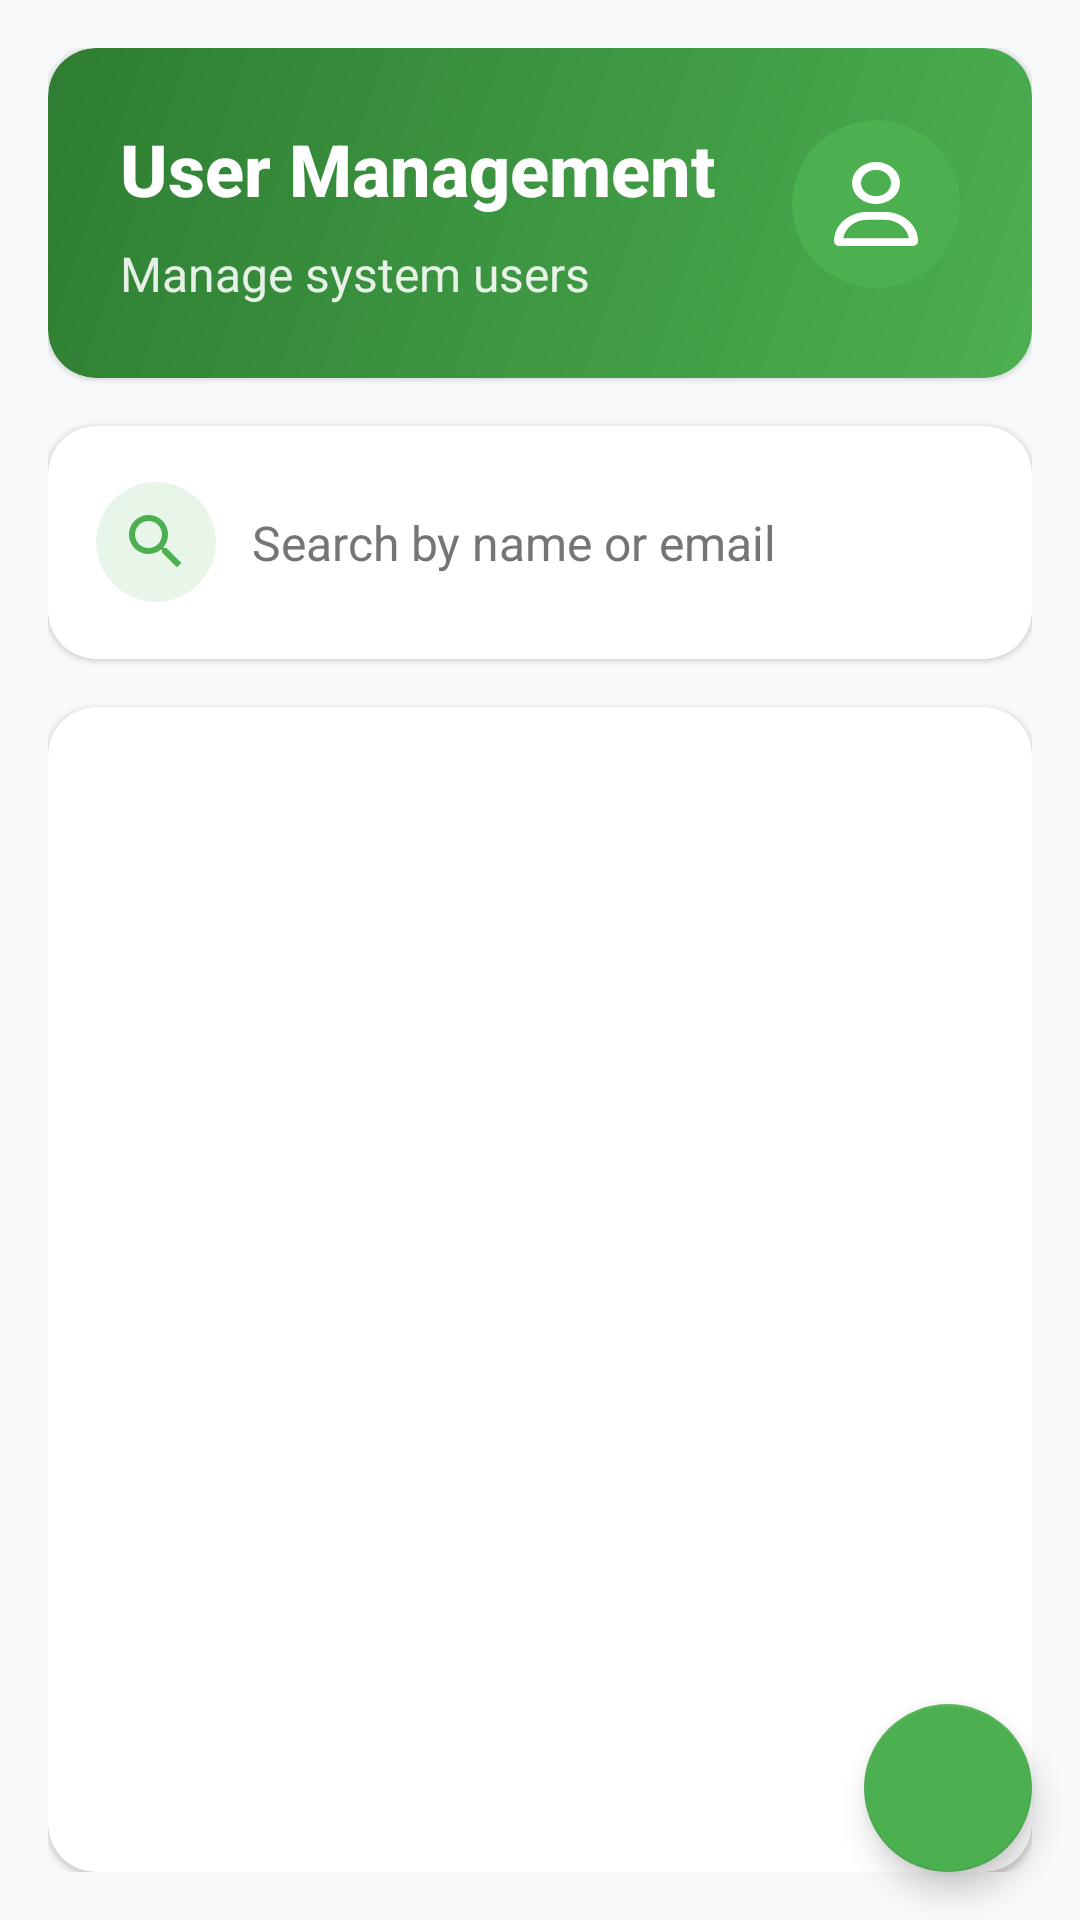

The Android layout XML behind this screen, and the referenced resources:
<!-- AndroidManifest.xml: application theme Theme.FinalProject_VertiGrow -->
<!-- res/layout/fragment_user_management.xml -->
<?xml version="1.0" encoding="utf-8"?>
<androidx.coordinatorlayout.widget.CoordinatorLayout
    xmlns:android="http://schemas.android.com/apk/res/android"
    xmlns:app="http://schemas.android.com/apk/res-auto"
    xmlns:tools="http://schemas.android.com/tools"
    android:layout_width="match_parent"
    android:layout_height="match_parent"
    android:background="#F8F9FA">

    <androidx.core.widget.NestedScrollView
        android:layout_width="match_parent"
        android:layout_height="match_parent"
        android:fillViewport="true">

        <androidx.constraintlayout.widget.ConstraintLayout
            android:layout_width="match_parent"
            android:layout_height="wrap_content"
            android:padding="16dp">

            
            <androidx.cardview.widget.CardView
                android:id="@+id/card_header"
                android:layout_width="match_parent"
                android:layout_height="wrap_content"
                app:cardCornerRadius="16dp"
                app:cardElevation="1dp"
                app:layout_constraintTop_toTopOf="parent">

                <androidx.constraintlayout.widget.ConstraintLayout
                    android:layout_width="match_parent"
                    android:layout_height="wrap_content"
                    android:background="@drawable/dashboard_gradient_bg"
                    android:padding="24dp">

                    <TextView
                        android:id="@+id/text_title"
                        android:layout_width="wrap_content"
                        android:layout_height="wrap_content"
                        android:text="User Management"
                        android:textColor="#FFFFFF"
                        android:textSize="24sp"
                        android:textStyle="bold"
                        android:fontFamily="sans-serif-medium"
                        app:layout_constraintStart_toStartOf="parent"
                        app:layout_constraintTop_toTopOf="parent" />

                    <TextView
                        android:id="@+id/text_subtitle"
                        android:layout_width="wrap_content"
                        android:layout_height="wrap_content"
                        android:text="Manage system users"
                        android:textColor="#E0FFFFFF"
                        android:textSize="16sp"
                        android:layout_marginTop="8dp"
                        app:layout_constraintStart_toStartOf="parent"
                        app:layout_constraintTop_toBottomOf="@id/text_title" />

                    <androidx.cardview.widget.CardView
                        android:layout_width="56dp"
                        android:layout_height="56dp"
                        app:cardCornerRadius="28dp"
                        app:cardBackgroundColor="#4CAF50"
                        app:cardElevation="0dp"
                        app:layout_constraintEnd_toEndOf="parent"
                        app:layout_constraintTop_toTopOf="parent">

                        <ImageView
                            android:layout_width="28dp"
                            android:layout_height="28dp"
                            android:layout_gravity="center"
                            android:src="@drawable/ic_user"
                            app:tint="#FFFFFF" />
                    </androidx.cardview.widget.CardView>
                </androidx.constraintlayout.widget.ConstraintLayout>
            </androidx.cardview.widget.CardView>

            
            <androidx.cardview.widget.CardView
                android:id="@+id/card_search"
                android:layout_width="match_parent"
                android:layout_height="wrap_content"
                android:layout_marginTop="16dp"
                app:cardCornerRadius="16dp"
                app:cardElevation="1dp"
                app:layout_constraintTop_toBottomOf="@id/card_header">

                <LinearLayout
                    android:layout_width="match_parent"
                    android:layout_height="wrap_content"
                    android:orientation="horizontal"
                    android:gravity="center_vertical"
                    android:padding="16dp">

                    <androidx.cardview.widget.CardView
                        android:layout_width="40dp"
                        android:layout_height="40dp"
                        app:cardCornerRadius="20dp"
                        app:cardElevation="0dp"
                        app:cardBackgroundColor="#E8F5E9">

                        <ImageView
                            android:layout_width="24dp"
                            android:layout_height="24dp"
                            android:layout_gravity="center"
                            android:src="@drawable/ic_search"
                            app:tint="#4CAF50" />
                    </androidx.cardview.widget.CardView>

                    <EditText
                        android:id="@+id/edit_search_user"
                        android:layout_width="0dp"
                        android:layout_height="wrap_content"
                        android:layout_weight="1"
                        android:background="@null"
                        android:hint="Search by name or email"
                        android:inputType="text"
                        android:padding="12dp"
                        android:textColor="#212121"
                        android:textColorHint="#757575"
                        android:textSize="16sp" />
                </LinearLayout>
            </androidx.cardview.widget.CardView>

            
            <androidx.cardview.widget.CardView
                android:id="@+id/card_users"
                android:layout_width="match_parent"
                android:layout_height="0dp"
                android:layout_marginTop="16dp"
                app:cardCornerRadius="16dp"
                app:cardElevation="1dp"
                app:layout_constraintTop_toBottomOf="@id/card_search"
                app:layout_constraintBottom_toBottomOf="parent">

                <FrameLayout
                    android:layout_width="match_parent"
                    android:layout_height="match_parent"
                    android:padding="8dp">

                    <androidx.recyclerview.widget.RecyclerView
                        android:id="@+id/recycler_users"
                        android:layout_width="match_parent"
                        android:layout_height="match_parent"
                        android:clipToPadding="false"
                        android:paddingBottom="80dp"
                        android:scrollbars="vertical"
                        tools:listitem="@layout/item_user" />

                    <ProgressBar
                        android:id="@+id/progress_bar"
                        android:layout_width="wrap_content"
                        android:layout_height="wrap_content"
                        android:layout_gravity="center"
                        android:indeterminateTint="#4CAF50"
                        android:visibility="gone" />

                    <LinearLayout
                        android:id="@+id/empty_state_container"
                        android:layout_width="match_parent"
                        android:layout_height="wrap_content"
                        android:layout_gravity="center"
                        android:gravity="center"
                        android:orientation="vertical"
                        android:visibility="gone">

                        <androidx.cardview.widget.CardView
                            android:layout_width="72dp"
                            android:layout_height="72dp"
                            app:cardCornerRadius="36dp"
                            app:cardBackgroundColor="#E8F5E9"
                            app:cardElevation="0dp">

                            <ImageView
                                android:layout_width="40dp"
                                android:layout_height="40dp"
                                android:layout_gravity="center"
                                android:src="@drawable/ic_search"
                                app:tint="#4CAF50" />
                        </androidx.cardview.widget.CardView>

                        <TextView
                            android:id="@+id/text_no_users"
                            android:layout_width="wrap_content"
                            android:layout_height="wrap_content"
                            android:layout_marginTop="16dp"
                            android:text="No users found"
                            android:textColor="#757575"
                            android:textSize="18sp" />
                    </LinearLayout>
                </FrameLayout>
            </androidx.cardview.widget.CardView>
        </androidx.constraintlayout.widget.ConstraintLayout>
    </androidx.core.widget.NestedScrollView>

    
    <com.google.android.material.floatingactionbutton.FloatingActionButton
        android:id="@+id/fab_add_user"
        android:layout_width="wrap_content"
        android:layout_height="wrap_content"
        android:layout_gravity="bottom|end"
        android:layout_margin="16dp"
        android:src="@drawable/ic_add"
        app:backgroundTint="#4CAF50"
        app:tint="@android:color/white"
        android:contentDescription="Add User" /> 
</androidx.coordinatorlayout.widget.CoordinatorLayout>
<!-- res/layout/item_user.xml (included above) -->
<?xml version="1.0" encoding="utf-8"?>
<com.google.android.material.card.MaterialCardView xmlns:android="http://schemas.android.com/apk/res/android"
    xmlns:app="http://schemas.android.com/apk/res-auto"
    xmlns:tools="http://schemas.android.com/tools"
    android:id="@+id/card_user"
    android:layout_width="match_parent"
    android:layout_height="wrap_content"
    android:layout_marginVertical="6dp"
    android:layout_marginHorizontal="2dp"
    app:cardCornerRadius="12dp"
    app:cardElevation="1dp"
    app:strokeWidth="0dp">

    <androidx.constraintlayout.widget.ConstraintLayout
        android:layout_width="match_parent"
        android:layout_height="wrap_content"
        android:padding="16dp">

        
        <androidx.cardview.widget.CardView
            android:id="@+id/avatar_container"
            android:layout_width="56dp"
            android:layout_height="56dp"
            app:cardCornerRadius="28dp"
            app:cardElevation="0dp"
            app:cardBackgroundColor="#E8F5E9"
            app:layout_constraintStart_toStartOf="parent"
            app:layout_constraintTop_toTopOf="parent"
            app:layout_constraintBottom_toBottomOf="parent">

            <TextView
                android:id="@+id/text_user_initial"
                android:layout_width="match_parent"
                android:layout_height="match_parent"
                android:gravity="center"
                android:textSize="24sp"
                android:textStyle="bold"
                android:textColor="#4CAF50"
                tools:text="J" />
        </androidx.cardview.widget.CardView>

        
        <TextView
            android:id="@+id/text_user_name"
            android:layout_width="0dp"
            android:layout_height="wrap_content"
            android:layout_marginStart="16dp"
            android:layout_marginEnd="8dp"
            android:ellipsize="end"
            android:fontFamily="sans-serif-medium"
            android:maxLines="1"
            android:textColor="#212121"
            android:textSize="16sp"
            app:layout_constraintEnd_toStartOf="@id/button_more_options"
            app:layout_constraintStart_toEndOf="@id/avatar_container"
            app:layout_constraintTop_toTopOf="parent"
            tools:text="John Doe" />

        <TextView
            android:id="@+id/text_user_email"
            android:layout_width="0dp"
            android:layout_height="wrap_content"
            android:layout_marginTop="2dp"
            android:ellipsize="end"
            android:maxLines="1"
            android:textColor="#757575"
            android:textSize="14sp"
            app:layout_constraintEnd_toEndOf="@id/text_user_name"
            app:layout_constraintStart_toStartOf="@id/text_user_name"
            app:layout_constraintTop_toBottomOf="@id/text_user_name"
            tools:text="john.doe@example.com" />

        <LinearLayout
            android:id="@+id/container_join_date"
            android:layout_width="wrap_content"
            android:layout_height="wrap_content"
            android:layout_marginTop="8dp"
            android:orientation="horizontal"
            android:gravity="center_vertical"
            app:layout_constraintStart_toStartOf="@id/text_user_email"
            app:layout_constraintTop_toBottomOf="@id/text_user_email">

            <ImageView
                android:layout_width="14dp"
                android:layout_height="14dp"
                android:src="@drawable/ic_calendar"
                app:tint="#4CAF50" />

            <TextView
                android:id="@+id/text_join_date"
                android:layout_width="wrap_content"
                android:layout_height="wrap_content"
                android:layout_marginStart="4dp"
                android:textColor="#757575"
                android:textSize="12sp"
                tools:text="Joined: Jan 15, 2023" />
        </LinearLayout>

        <LinearLayout
            android:id="@+id/container_user_role"
            android:layout_width="wrap_content"
            android:layout_height="wrap_content"
            android:layout_marginStart="12dp"
            android:orientation="horizontal"
            android:gravity="center_vertical"
            app:layout_constraintStart_toEndOf="@id/container_join_date"
            app:layout_constraintTop_toTopOf="@id/container_join_date"
            app:layout_constraintBottom_toBottomOf="@id/container_join_date">

            <ImageView
                android:id="@+id/icon_user_role"
                android:layout_width="14dp"
                android:layout_height="14dp"
                android:src="@drawable/ic_user_role"
                app:tint="#2E7D32" />

            <TextView
                android:id="@+id/text_user_role"
                android:layout_width="wrap_content"
                android:layout_height="wrap_content"
                android:background="@drawable/bg_rounded_green_light"
                android:paddingHorizontal="8dp"
                android:paddingVertical="2dp"
                android:layout_marginStart="4dp"
                android:textColor="#2E7D32"
                android:textSize="12sp"
                tools:text="Admin" />
        </LinearLayout>

        
        <ImageButton
            android:id="@+id/button_more_options"
            android:layout_width="40dp"
            android:layout_height="40dp"
            android:background="?attr/selectableItemBackgroundBorderless"
            android:contentDescription="More options"
            android:src="@drawable/ic_more_vert"
            app:tint="#757575"
            app:layout_constraintEnd_toEndOf="parent"
            app:layout_constraintTop_toTopOf="parent" />

    </androidx.constraintlayout.widget.ConstraintLayout>
</com.google.android.material.card.MaterialCardView>
<!-- resources referenced by this layout -->
<resources>
  <!-- drawable bg_rounded_green_light (drawable) -->
  <?xml version="1.0" encoding="utf-8"?>
  <shape xmlns:android="http://schemas.android.com/apk/res/android"
      android:shape="rectangle">
      <solid android:color="#E8F5E9" />
      <corners android:radius="12dp" />
  </shape>
  <!-- drawable dashboard_gradient_bg (drawable) -->
  <?xml version="1.0" encoding="utf-8"?>
  <shape xmlns:android="http://schemas.android.com/apk/res/android"
      android:shape="rectangle">
      <gradient
          android:startColor="#4CAF50"
          android:endColor="#2E7D32"
          android:angle="135" />
      <corners android:radius="16dp" />
  </shape>
  <!-- drawable ic_calendar (drawable) -->
  <?xml version="1.0" encoding="utf-8"?>
  <vector xmlns:android="http://schemas.android.com/apk/res/android"
      android:width="24dp"
      android:height="24dp"
      android:viewportWidth="24"
      android:viewportHeight="24">
      <path
          android:fillColor="#4CAF50"
          android:pathData="M19,4h-1V2h-2v2H8V2H6v2H5C3.89,4 3.01,4.9 3.01,6L3,20c0,1.1 0.89,2 2,2h14c1.1,0 2,-0.9 2,-2V6C21,4.9 20.1,4 19,4zM19,20H5V10h14V20zM19,8H5V6h14V8zM9,14H7v-2h2V14zM13,14h-2v-2h2V14zM17,14h-2v-2h2V14zM9,18H7v-2h2V18zM13,18h-2v-2h2V18zM17,18h-2v-2h2V18z"/>
  </vector>
  <!-- drawable ic_search (drawable) -->
  <?xml version="1.0" encoding="utf-8"?>
  <vector xmlns:android="http://schemas.android.com/apk/res/android"
      android:width="24dp"
      android:height="24dp"
      android:viewportWidth="24"
      android:viewportHeight="24"
      android:tint="#757575">
      <path
          android:fillColor="@android:color/white"
          android:pathData="M15.5,14h-0.79l-0.28,-0.27C15.41,12.59 16,11.11 16,9.5 16,5.91 13.09,3 9.5,3S3,5.91 3,9.5 5.91,16 9.5,16c1.61,0 3.09,-0.59 4.23,-1.57l0.27,0.28v0.79l5,4.99L20.49,19l-4.99,-5zM9.5,14C7.01,14 5,11.99 5,9.5S7.01,5 9.5,5 14,7.01 14,9.5 11.99,14 9.5,14z"/>
  </vector>
  <!-- drawable ic_user (drawable) -->
  <?xml version="1.0" encoding="utf-8"?>
  <vector xmlns:android="http://schemas.android.com/apk/res/android"
      android:width="24dp"
      android:height="24dp"
      android:viewportWidth="448"
      android:viewportHeight="512"
      android:tint="?attr/colorControlNormal">
      <path
          android:fillColor="@android:color/white"
          android:pathData="M304,128a80,80 0,1 0,-160 0,80 80,0 1,0 160,0zM96,128a128,128 0,1 1,256 0A128,128 0,1 1,96 128zM49.3,464l349.5,0c-8.9,-63.3 -63.3,-112 -129,-112l-91.4,0c-65.7,0 -120.1,48.7 -129,112zM0,482.3C0,383.8 79.8,304 178.3,304l91.4,0C368.2,304 448,383.8 448,482.3c0,16.4 -13.3,29.7 -29.7,29.7L29.7,512C13.3,512 0,498.7 0,482.3z" />
  </vector>
  <!-- drawable ic_user_role (drawable) -->
  <?xml version="1.0" encoding="utf-8"?>
  <vector xmlns:android="http://schemas.android.com/apk/res/android"
      android:width="24dp"
      android:height="24dp"
      android:viewportWidth="24"
      android:viewportHeight="24">
      <path
          android:fillColor="#4CAF50"
          android:pathData="M12,1L3,5v6c0,5.55 3.84,10.74 9,12c5.16,-1.26 9,-6.45 9,-12V5L12,1zM19,11c0,4.52 -2.98,8.69 -7,9.93C7.98,19.69 5,15.52 5,11V6.3l7,-3.11l7,3.11V11zM7.91,13.07L6.5,11.66L11,7.16L17.5,13.66L16.09,15.07L11,9.98L7.91,13.07z"/>
  </vector>
  <color name="purple_500">#FF6200EE</color>
  <color name="purple_700">#FF3700B3</color>
  <color name="white">#FFFFFFFF</color>
  <color name="teal_200">#FF03DAC5</color>
  <color name="teal_700">#FF018786</color>
  <color name="black">#FF000000</color>
</resources>
